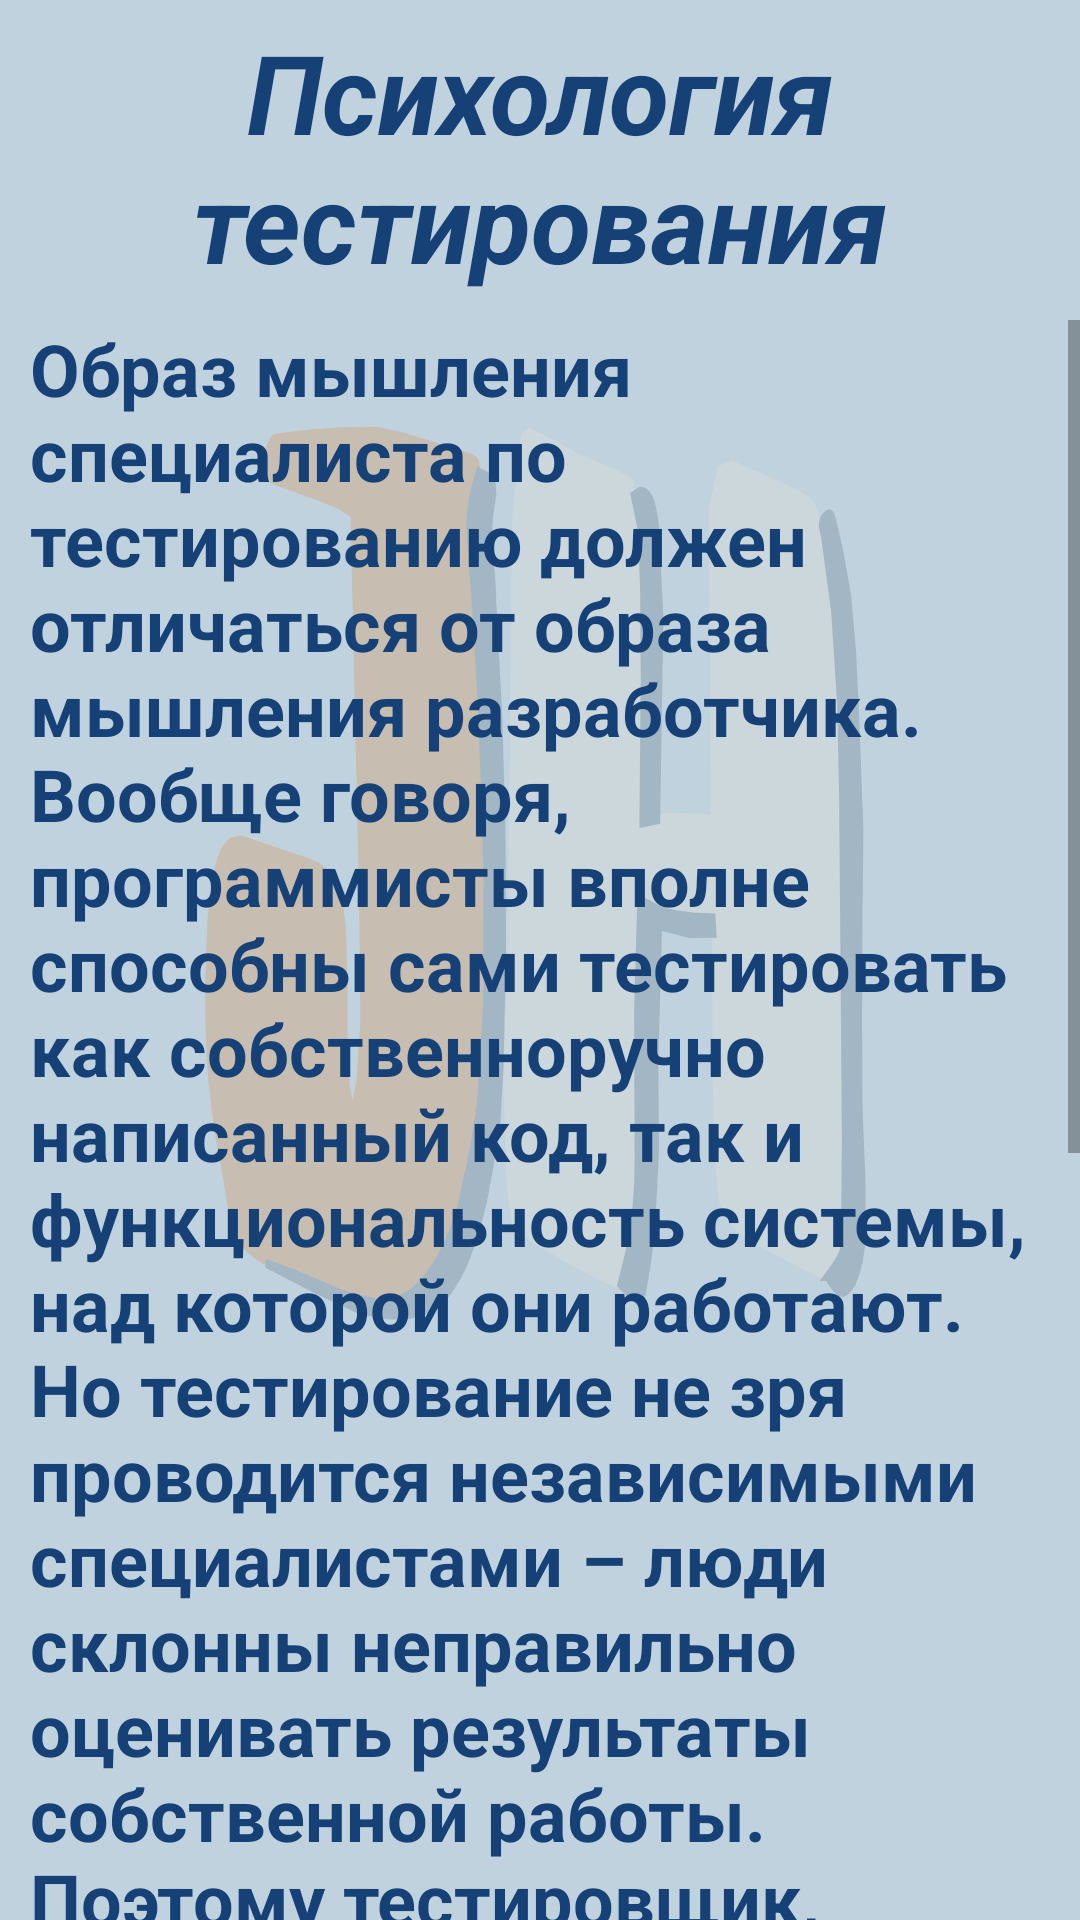

Write the Android layout XML for this screen, with the resource values it uses.
<!-- AndroidManifest.xml: application theme Theme.IT -->
<!-- res/layout/activity_qa115.xml -->
<?xml version="1.0" encoding="utf-8"?>
<RelativeLayout xmlns:android="http://schemas.android.com/apk/res/android"
    xmlns:app="http://schemas.android.com/apk/res-auto"
    xmlns:tools="http://schemas.android.com/tools"

    android:layout_width="match_parent"
    android:layout_height="match_parent"
    android:background="#5C5282A0"
    android:orientation="vertical"
    android:visibility="visible"
    tools:context="qa1.QA1_15">

    <ImageView
        android:id="@+id/themes_image"
        android:layout_width="match_parent"
        android:layout_height="match_parent"
        android:alpha="0.2"
        android:background="@drawable/ic_logojhtext"
        android:contentDescription="@string/empty_string"
        android:orientation="vertical"
        app:layout_constraintEnd_toEndOf="parent"
        app:layout_constraintStart_toStartOf="parent"
        app:layout_constraintTop_toTopOf="parent"
        tools:ignore="MissingConstraints,ImageContrastCheck" />

    <LinearLayout
        android:layout_width="match_parent"
        android:layout_height="match_parent"
        android:orientation="vertical"
        app:layout_constraintStart_toStartOf="@id/themes_image"
        app:layout_constraintTop_toTopOf="parent">


        <TextView
            android:id="@+id/qa_view_1_15"
            android:layout_width="match_parent"
            android:layout_height="match_parent"
            android:layout_weight="20"
            android:background="#00FFFFFF"
            android:elegantTextHeight="true"
            android:scaleType="centerInside"
            android:text="@string/PsychologyOfTesting"
            android:textAlignment="center"
            android:textColor="#154177"
            android:textSize="34sp"
            android:textStyle="bold|italic"
            android:transitionName="example_transition1_15"
            app:autoSizeTextType="uniform"
            tools:ignore="DuplicateSpeakableTextCheck,ImageContrastCheck,NestedWeights" />

        <ScrollView
            android:layout_width="match_parent"
            android:layout_height="match_parent"
            android:layout_weight="4">

            <LinearLayout
                android:layout_width="match_parent"
                android:layout_height="wrap_content"
                android:orientation="vertical">

                <TextView
                    android:id="@+id/textView1_15_1"
                    android:layout_width="match_parent"
                    android:layout_height="wrap_content"
                    android:paddingLeft="10dp"
                    android:paddingRight="10dp"
                    android:text="@string/PsychologyOfTestingText"
                    android:textAlignment="textStart"
                    android:textColor="#154177"
                    android:textSize="24sp"
                    android:textStyle="bold"
                    app:autoSizeTextType="uniform" />
            </LinearLayout>
        </ScrollView>
    </LinearLayout>
</RelativeLayout>
<!-- resources referenced by this layout -->
<resources>
  <!-- drawable ic_logojhtext: vector/xml drawable (drawable, 4366 chars, omitted) -->
  <string name="PsychologyOfTesting">Психология тестирования</string>
  <string name="PsychologyOfTestingText">Образ мышления специалиста по тестированию должен отличаться от образа мышления разработчика. Вообще говоря, программисты вполне способны сами тестировать как собственноручно написанный код, так и функциональность системы, над которой они работают. Но тестирование не зря проводится независимыми специалистами – люди склонны неправильно оценивать результаты собственной работы. Поэтому тестировщик, обладающий определенной степенью независимости практически всегда будет эффективнее находить дефекты и сбои в системе, чем программист. Здесь нужно оговориться, что независимость не может быть заменой знаний – определенные задачи гораздо проще и быстрее выполнить программистам, например, провести модульное тестирование, которое требует понимания внутреннего устройства программы.</string>
  <string name="empty_string"> </string>
  <style name="Theme.IT" parent="Theme.MaterialComponents.DayNight.NoActionBar">
          
          <item name="colorPrimary">#154177</item>
          <item name="colorPrimaryVariant">#154177</item>
          <item name="colorOnPrimary">@color/white</item>
          
          <item name="colorSecondary">@color/teal_200</item>
          <item name="colorSecondaryVariant">@color/teal_700</item>
          <item name="colorOnSecondary">@color/black</item>
          
          <item name="android:statusBarColor" tools:targetApi="l">?attr/colorPrimaryVariant</item>
          
          <item name="android:windowContentTransitions">true</item>
      </style>
  <color name="white">#FFFFFFFF</color>
  <color name="teal_200">#FF03DAC5</color>
  <color name="teal_700">#FF018786</color>
  <color name="black">#FF000000</color>
</resources>
